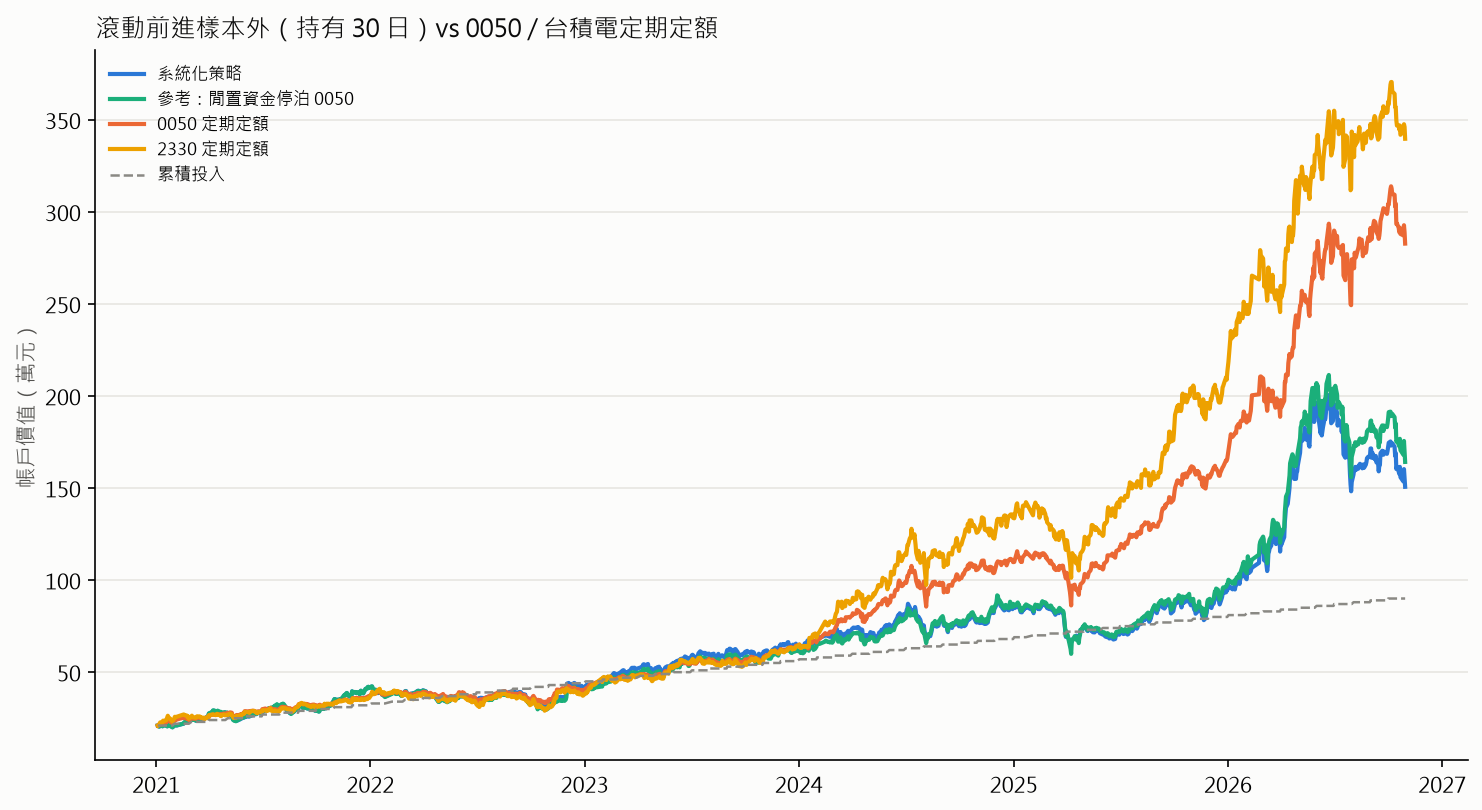

The table this chart was drawn from, first rows:
date, 系統化策略, 參考：閒置資金停泊 0050, 0050 定期定額, 2330 定期定額, 累積投入
2021-01-04, 209746, 209701, 209701, 209701, 210000
2021-01-05, 210276, 210219, 210123, 212048, 210000
2021-01-06, 204691, 204638, 212399, 214785, 210000
2021-01-07, 207521, 207468, 217373, 221042, 210000
2021-01-08, 207010, 206957, 221251, 226907, 210000
2021-01-11, 208938, 208885, 223106, 228472, 210000
2021-01-12, 206245, 206194, 222769, 231209, 210000
2021-01-13, 212403, 212351, 228165, 236684, 210000
2021-01-14, 213617, 213565, 226057, 231600, 210000
2021-01-15, 210933, 210882, 226816, 235119, 210000
2021-01-18, 212368, 212316, 226647, 237466, 210000
2021-01-19, 214551, 214496, 232633, 245287, 210000
2021-01-20, 205808, 205754, 233055, 253107, 210000
2021-01-21, 207436, 207379, 241148, 263275, 210000
2021-01-22, 210687, 210628, 236841, 253890, 210000
2021-01-25, 209739, 209679, 233654, 247633, 210000
2021-01-26, 206108, 206050, 228916, 241376, 210000
2021-01-27, 207885, 207828, 229260, 240594, 210000
2021-01-28, 205027, 204974, 224608, 235119, 210000
2021-01-29, 200512, 200430, 220904, 231209, 210000
2021-02-01, 210056, 210355, 235283, 249016, 220000
2021-02-02, 213712, 214203, 241941, 257569, 220000
2021-02-03, 213809, 214296, 241761, 256754, 220000
2021-02-04, 210957, 211400, 240322, 255532, 220000
2021-02-05, 210216, 210715, 242571, 257569, 220000
2021-02-17, 220357, 221037, 252917, 270195, 220000
2021-02-18, 225102, 225776, 252558, 268973, 220000
2021-02-19, 228449, 229079, 249858, 265715, 220000
2021-02-22, 236546, 237178, 249768, 264900, 220000
2021-02-23, 237405, 238030, 249229, 261235, 220000
2021-02-24, 236689, 237213, 245540, 254718, 220000
2021-02-25, 236643, 237359, 247519, 258791, 220000
2021-02-26, 232592, 233107, 240052, 246979, 220000
2021-03-02, 240999, 241508, 250127, 258187, 230000
2021-03-03, 243199, 243929, 253782, 263693, 230000
2021-03-04, 241776, 242197, 248815, 254798, 230000
2021-03-05, 243941, 244295, 247316, 254798, 230000
2021-03-08, 240884, 241223, 247129, 253528, 230000
2021-03-09, 238072, 238362, 246192, 252257, 230000
2021-03-10, 236270, 236606, 247222, 253104, 230000
2021-03-11, 237765, 238351, 252470, 258187, 230000
2021-03-12, 239295, 239935, 253501, 260305, 230000
2021-03-15, 243184, 243800, 252845, 259034, 230000
2021-03-16, 243956, 244583, 253688, 259881, 230000
2021-03-17, 242963, 243552, 251533, 257117, 230000
2021-03-18, 247926, 248545, 252845, 256266, 230000
2021-03-19, 247826, 248383, 248909, 251588, 230000
2021-03-22, 249341, 249929, 250034, 252439, 230000
2021-03-23, 247967, 248553, 250408, 252864, 230000
2021-03-24, 249041, 249568, 246473, 245209, 230000
2021-03-25, 248732, 249266, 247316, 244783, 230000
2021-03-26, 251509, 252170, 251814, 251163, 230000
2021-03-29, 256047, 256773, 253876, 254990, 230000
2021-03-30, 258328, 259082, 254719, 254140, 230000
2021-03-31, 258501, 259207, 252564, 249887, 230000
2021-04-01, 275041, 275823, 264424, 266252, 240000
2021-04-06, 281874, 282957, 268125, 269785, 240000
2021-04-07, 285145, 286272, 268417, 269785, 240000
2021-04-08, 290814, 292010, 269293, 271110, 240000
2021-04-09, 291242, 292398, 268709, 269785, 240000
... 1,352 more rows
